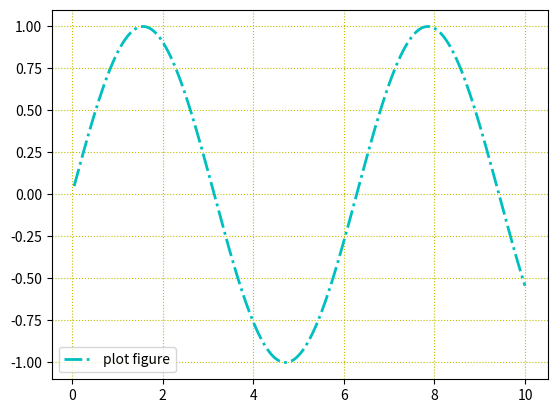

Python code for this plot:
import numpy as np
import matplotlib.pyplot as plt


x = np.linspace(0.05, 10, 1000)
y = np.sin(x)

plt.plot(x, y, ls="-.", lw=2, c="c", label="plot figure")

plt.legend()

plt.grid(linestyle=":", color="y")  # 此处线条风格可以简写ls，线条颜色可以简写c

plt.show()
